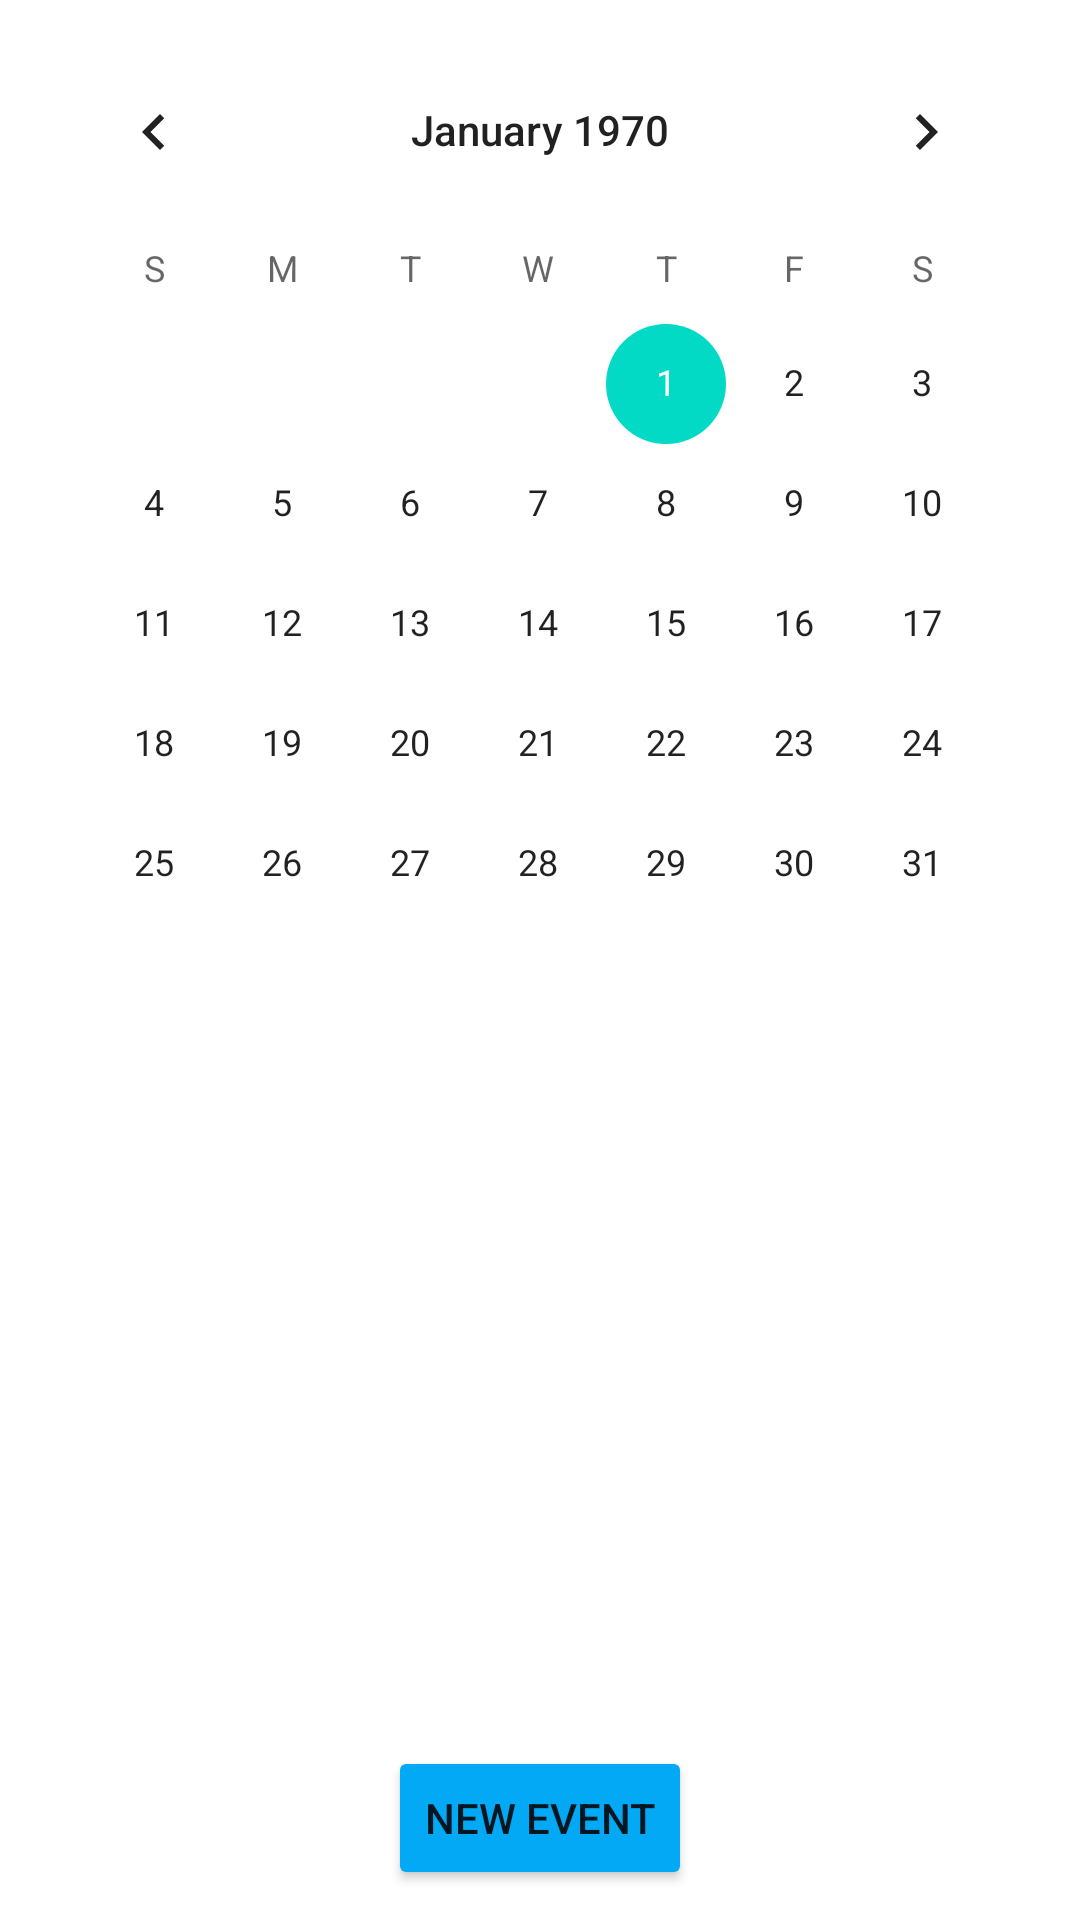

Android layout source for this screen:
<!-- AndroidManifest.xml: application theme Theme.MiJournal -->
<!-- res/layout/fragment_schedule.xml -->
<?xml version="1.0" encoding="utf-8"?>
<FrameLayout xmlns:android="http://schemas.android.com/apk/res/android"
    xmlns:app="http://schemas.android.com/apk/res-auto"
    xmlns:tools="http://schemas.android.com/tools"
    android:layout_width="match_parent"
    android:layout_height="match_parent"
    android:background="@drawable/schedbg"
    android:padding="10dp"
    tools:context=".fragments.FragmentSchedule">

    <CalendarView
        android:id="@+id/calendarView"
        android:layout_width="match_parent"
        android:layout_height="wrap_content"
        android:layout_gravity="top"
        app:layout_constraintEnd_toEndOf="parent"
        app:layout_constraintStart_toStartOf="parent"
        app:layout_constraintTop_toTopOf="parent" />

    <Button
        android:id="@+id/btnNewEvent"
        android:layout_width="wrap_content"
        android:layout_height="wrap_content"
        android:layout_gravity="center|bottom"
        android:backgroundTint="#03A9F4"
        android:text="@string/new_event"
        app:layout_constraintEnd_toEndOf="parent"
        app:layout_constraintStart_toStartOf="parent"
        app:layout_constraintTop_toBottomOf="@+id/calendarView" />

    <androidx.recyclerview.widget.RecyclerView
        android:id="@+id/rvEventList"
        android:layout_width="match_parent"
        android:layout_height="300dp"
        android:layout_gravity="bottom"
        app:layout_constraintBottom_toBottomOf="parent"
        app:layout_constraintEnd_toEndOf="parent"
        app:layout_constraintStart_toStartOf="parent"
        app:layout_constraintTop_toBottomOf="@+id/btnNewEvent" />

</FrameLayout>
<!-- resources referenced by this layout -->
<resources>
  <string name="new_event">new event</string>
  <style name="Theme.MiJournal" parent="Theme.MaterialComponents.DayNight.NoActionBar">
          
          <item name="colorPrimary">@color/purple_500</item>
          <item name="colorPrimaryVariant">@color/purple_700</item>
          <item name="colorOnPrimary">@color/white</item>
          
          <item name="colorSecondary">@color/teal_200</item>
          <item name="colorSecondaryVariant">@color/teal_700</item>
          <item name="colorOnSecondary">@color/black</item>
          
          <item name="android:statusBarColor">?attr/colorPrimaryVariant</item>
          
      </style>
  <!-- not gathered from this repository: default colours our renderer supplied (Android Studio template values) -->
  <color name="purple_500">#FF6200EE</color>
  <color name="purple_700">#FF3700B3</color>
  <color name="teal_200">#FF03DAC5</color>
  <color name="teal_700">#FF018786</color>
  <color name="black">#FF000000</color>
  <color name="white">#FFFFFFFF</color>
</resources>
